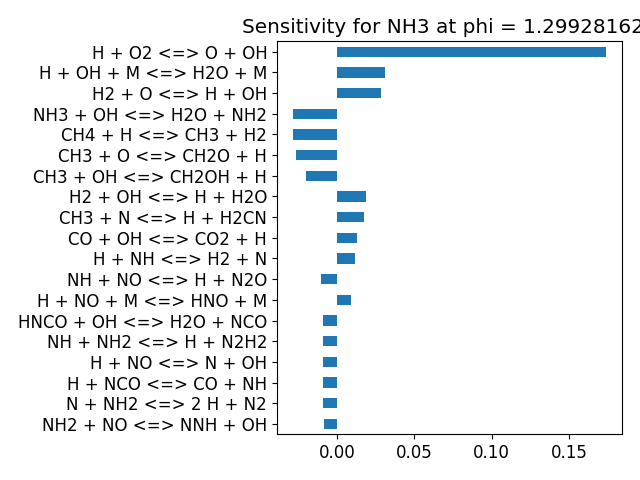

The table this chart was drawn from, first rows:
, base_case
H + O2 <=> O + OH, 0.174
H2 + O <=> H + OH, 0.02866
H2 + OH <=> H + H2O, 0.01871
2 OH <=> H2O + O, 0.005937
2 H + M <=> H2 + M, 0.006141
2 O + M <=> O2 + M, 1.8908465965933393e-08
H + O + M <=> OH + M, 0.0001865
H + OH + M <=> H2O + M, 0.0314
H + O2 (+M) <=> HO2 (+M), 0.00288
H + HO2 <=> H2 + O2, -0.002099
H + HO2 <=> 2 OH, 0.003751
HO2 + O <=> O2 + OH, -0.0001523
HO2 + OH <=> H2O + O2, -0.0007387
2 HO2 <=> H2O2 + O2, 1.4561957746585303e-06
2 HO2 <=> H2O2 + O2, 3.602150920443909e-05
2 OH (+M) <=> H2O2 (+M), 3.888121931265693e-05
H + H2O2 <=> H2O + OH, 7.476603532285179e-06
H + H2O2 <=> H2 + HO2, 6.177658963017986e-05
H2O2 + O <=> HO2 + OH, -1.3937582311984923e-06
H2O2 + OH <=> H2O + HO2, 2.9221871603977575e-06
H2O2 + OH <=> H2O + HO2, 1.5584585517854723e-05
CO + O (+M) <=> CO2 (+M), 0.0004905
CO + O2 <=> CO2 + O, 2.5579728632853533e-05
CO + OH <=> CO2 + H, 0.01306
CO + HO2 <=> CO2 + OH, 0.0001232
HCO (+M) <=> CO + H (+M), 0.0005526
HCO + O2 <=> CO + HO2, 0.001023
H + HCO <=> CO + H2, 0.001199
HCO + O <=> CO + OH, 4.891948414285838e-06
HCO + O <=> CO2 + H, 2.384411036790231e-05
HCO + OH <=> CO + H2O, 0.0006876
HCO + HO2 => CO2 + H + OH, 3.0698818204534585e-05
2 HCO => 2 CO + H2, -3.463570275483251e-07
H + O + M <=> OHEX + M, 1.214751190607185e-07
H2O + OHEX <=> H2O + OH, 1.575762089366754e-09
H2 + OHEX <=> H2 + OH, 1.8372881198753036e-10
N2 + OHEX <=> N2 + OH, 1.02397982568694e-10
OH + OHEX <=> 2 OH, 4.8977957339434376e-12
H + OHEX <=> H + OH, 2.642204648330236e-12
AR + OHEX <=> AR + OH, 0.0
OHEX => OH, 2.463388330933284e-11
O2 + OHEX <=> O2 + OH, 2.612080426053861e-12
CO2 + OHEX <=> CO2 + OH, 1.4003339937980862e-10
CO + OHEX <=> CO + OH, 2.0469698936144447e-10
CH3 + HCO <=> CH4 + CO, -0.0007987
H + HCO (+M) <=> CH2O (+M), -8.363543391296394e-07
CH2O + H <=> H2 + HCO, -0.002261
CH2O + O <=> HCO + OH, 0.0007513
CH2O + OH <=> H2O + HCO, 0.001612
CH2O + O2 <=> HCO + HO2, 1.925738797600505e-05
CH2O + HO2 <=> H2O2 + HCO, 2.6496960897025805e-05
CH4 + H <=> CH3 + H2, -0.02798
CH4 + OH <=> CH3 + H2O, -0.005747
CH4 + O <=> CH3 + OH, 0.003379
CH4 + O2 <=> CH3 + HO2, -7.970828621195585e-05
CH4 + HO2 <=> CH3 + H2O2, 1.1961004408452046e-05
CH3 + H <=> H2 + T-CH2, 2.9895399639728504e-05
CH3 + H <=> H2 + S-CH2, 4.314701928775421e-05
CH3 + OH <=> H2O + S-CH2, 0.002868
CH3 + O <=> CH2O + H, -0.02659
... 384 more rows
